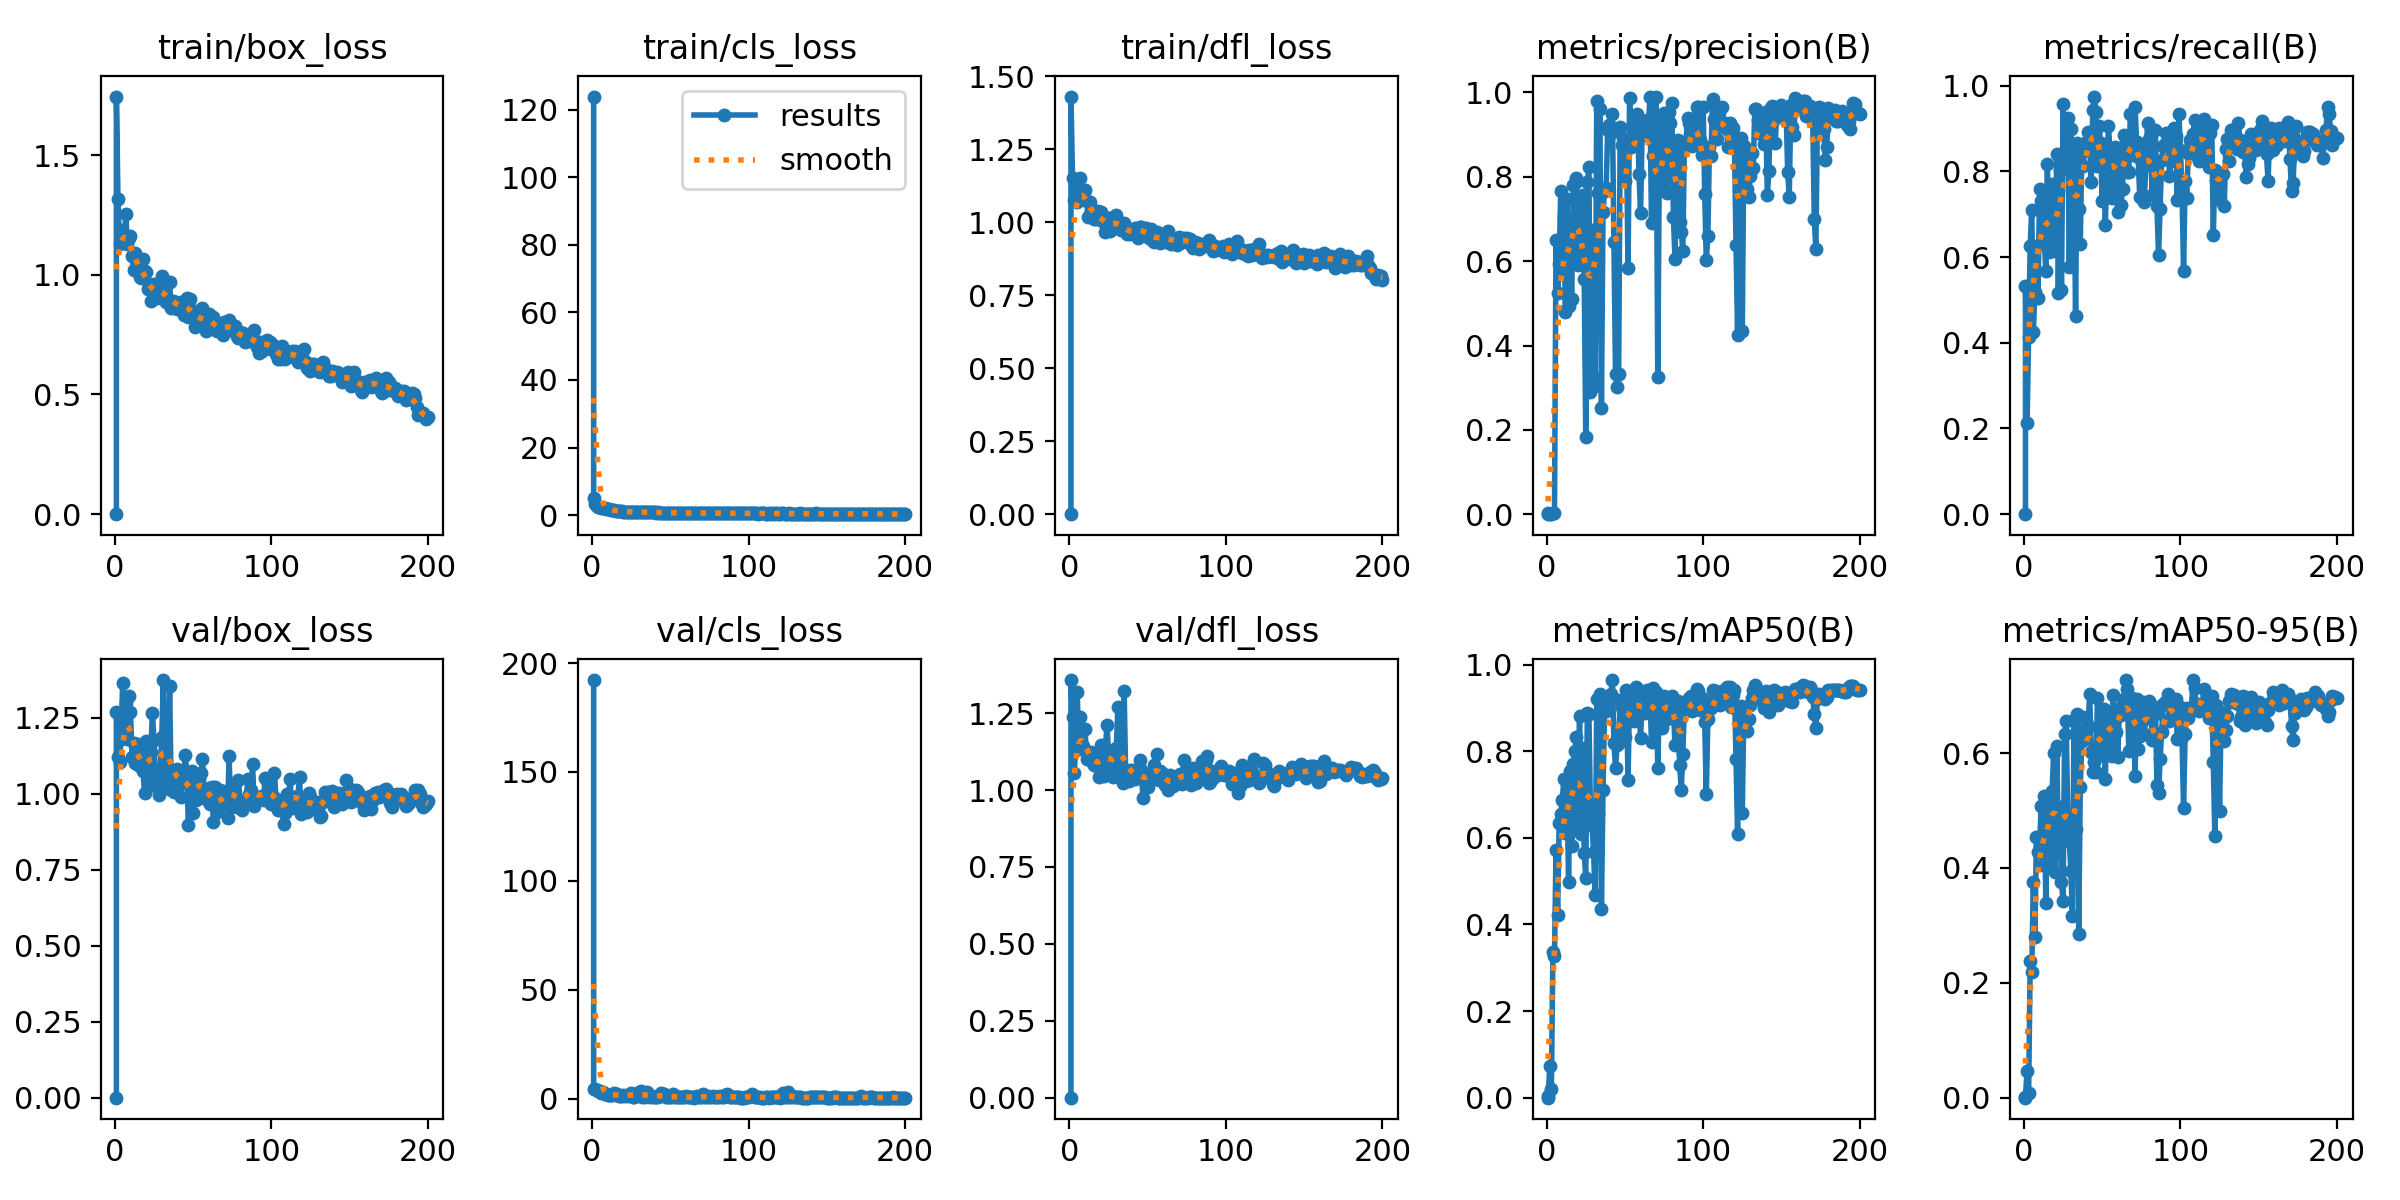

The table this chart was drawn from, first rows:
epoch, train/box_loss, train/cls_loss, train/dfl_loss, metrics/precision(B), metrics/recall(B), metrics/mAP50(B), metrics/mAP50-95(B), val/box_loss, val/cls_loss, val/dfl_loss, lr/pg0, lr/pg1, lr/pg2
1, 0, 123.9, 0, 0, 0, 0, 0, 0, 192.2, 0, 0.00025, 0.00025, 0.00025
1, 1.744, 5.017, 1.431, 0.0018, 0.5328, 0.00365, 0.0014, 1.271, 4.575, 1.358, 0.00025, 0.00025, 0.00025
2, 1.316, 3.321, 1.153, 0.00084, 0.2122, 0.07334, 0.04672, 1.12, 4.293, 1.237, 0.0005142, 0.0005142, 0.0005142
3, 1.128, 2.669, 1.077, 0.00138, 0.4131, 0.01962, 0.00801, 1.104, 3.947, 1.055, 0.0007757, 0.0007757, 0.0007757
4, 1.187, 2.463, 1.107, 0.00212, 0.6268, 0.3374, 0.2376, 1.181, 3.653, 1.129, 0.001035, 0.001035, 0.001035
5, 1.137, 2.281, 1.069, 0.00249, 0.7108, 0.3264, 0.219, 1.365, 3.744, 1.321, 0.001291, 0.001291, 0.001291
6, 1.149, 2.166, 1.09, 0.6501, 0.4246, 0.5714, 0.376, 1.197, 2.592, 1.134, 0.001545, 0.001545, 0.001545
7, 1.252, 2.116, 1.151, 0.5247, 0.5177, 0.422, 0.2791, 1.299, 2.994, 1.239, 0.001618, 0.001618, 0.001618
8, 1.127, 2.039, 1.098, 0.5924, 0.6258, 0.6337, 0.4531, 1.18, 2.019, 1.141, 0.001609, 0.001609, 0.001609
9, 1.155, 1.883, 1.105, 0.7653, 0.5049, 0.6556, 0.4286, 1.322, 1.99, 1.143, 0.001601, 0.001601, 0.001601
10, 1.16, 1.835, 1.109, 0.57, 0.7584, 0.6869, 0.4364, 1.27, 1.855, 1.198, 0.001593, 0.001593, 0.001593
11, 1.077, 1.727, 1.073, 0.7067, 0.7308, 0.7359, 0.5084, 1.123, 1.642, 1.101, 0.001584, 0.001584, 0.001584
12, 1.018, 1.488, 1.018, 0.4803, 0.7046, 0.6106, 0.4047, 1.166, 1.751, 1.117, 0.001576, 0.001576, 0.001576
13, 1.09, 1.449, 1.069, 0.7484, 0.641, 0.7331, 0.5254, 1.102, 1.588, 1.096, 0.001568, 0.001568, 0.001568
14, 1.057, 1.403, 1.04, 0.4935, 0.5669, 0.499, 0.3394, 1.164, 2.511, 1.124, 0.00156, 0.00156, 0.00156
15, 1.051, 1.307, 1.034, 0.6212, 0.8162, 0.7541, 0.5192, 1.096, 1.51, 1.088, 0.001551, 0.001551, 0.001551
16, 0.9891, 1.202, 1.012, 0.5091, 0.6127, 0.5819, 0.403, 1.117, 2.106, 1.082, 0.001543, 0.001543, 0.001543
17, 0.9852, 1.195, 1.01, 0.78, 0.6966, 0.7702, 0.5187, 1.128, 1.427, 1.098, 0.001535, 0.001535, 0.001535
18, 1.067, 1.21, 1.038, 0.7843, 0.7711, 0.8009, 0.5344, 1.075, 1.305, 1.074, 0.001527, 0.001527, 0.001527
19, 1.017, 1.135, 1.021, 0.7979, 0.6197, 0.832, 0.6008, 1.002, 1.269, 1.044, 0.001519, 0.001519, 0.001519
20, 1.011, 1.038, 1.034, 0.5902, 0.6129, 0.6175, 0.3928, 1.173, 1.808, 1.147, 0.00151, 0.00151, 0.00151
21, 0.9418, 1.029, 1.006, 0.7478, 0.8393, 0.8816, 0.6126, 1.085, 1.08, 1.074, 0.001502, 0.001502, 0.001502
22, 0.9596, 0.9367, 1.003, 0.6424, 0.5171, 0.6086, 0.4328, 1.024, 1.95, 1.047, 0.001494, 0.001494, 0.001494
23, 0.8905, 0.9929, 0.965, 0.7569, 0.8026, 0.8066, 0.5058, 1.139, 1.141, 1.134, 0.001486, 0.001486, 0.001486
24, 0.9377, 1.028, 1, 0.5581, 0.5224, 0.5643, 0.3762, 1.266, 2.417, 1.212, 0.001477, 0.001477, 0.001477
25, 0.9606, 0.9566, 1.016, 0.1827, 0.9558, 0.5076, 0.343, 1.178, 2.465, 1.123, 0.001469, 0.001469, 0.001469
26, 0.9016, 0.9176, 0.9715, 0.7868, 0.8306, 0.8883, 0.6331, 1.036, 0.8908, 1.054, 0.001461, 0.001461, 0.001461
27, 0.9274, 0.8817, 0.987, 0.8225, 0.8383, 0.8861, 0.6551, 1.048, 0.8474, 1.067, 0.001453, 0.001453, 0.001453
28, 0.9424, 0.9154, 1.019, 0.2899, 0.9245, 0.6537, 0.4883, 0.997, 2.385, 1.042, 0.001444, 0.001444, 0.001444
29, 0.9035, 0.8592, 0.986, 0.6744, 0.5768, 0.6296, 0.4478, 1.082, 2.055, 1.058, 0.001436, 0.001436, 0.001436
30, 0.9965, 0.9846, 1.024, 0.3243, 0.8989, 0.5664, 0.3948, 1.188, 2.943, 1.138, 0.001428, 0.001428, 0.001428
31, 0.9286, 0.8566, 0.9927, 0.3029, 0.7536, 0.4678, 0.3171, 1.375, 3.463, 1.27, 0.001419, 0.001419, 0.001419
32, 0.9022, 0.8457, 0.9898, 0.9797, 0.812, 0.92, 0.6578, 1.062, 0.7292, 1.082, 0.001411, 0.001411, 0.001411
33, 0.8861, 0.8658, 0.9743, 0.7626, 0.4615, 0.6559, 0.4685, 1.109, 2.083, 1.068, 0.001403, 0.001403, 0.001403
34, 0.8884, 0.8321, 0.9892, 0.9616, 0.8654, 0.9319, 0.6685, 1.025, 0.6453, 1.024, 0.001395, 0.001395, 0.001395
35, 0.9698, 0.9254, 0.9977, 0.2518, 0.7123, 0.4346, 0.2843, 1.355, 3.059, 1.321, 0.001386, 0.001386, 0.001386
36, 0.8605, 0.8069, 0.9653, 0.7161, 0.6295, 0.71, 0.5418, 1.013, 1.816, 1.037, 0.001378, 0.001378, 0.001378
37, 0.8912, 0.8035, 0.9612, 0.7672, 0.8504, 0.8935, 0.6203, 1.047, 0.9922, 1.046, 0.00137, 0.00137, 0.00137
38, 0.8717, 0.7673, 0.9747, 0.7735, 0.8134, 0.8919, 0.6624, 1.006, 1.058, 1.028, 0.001362, 0.001362, 0.001362
39, 0.8858, 0.7748, 0.9596, 0.9104, 0.8658, 0.9135, 0.6394, 1.06, 0.6493, 1.065, 0.001353, 0.001353, 0.001353
40, 0.8568, 0.7862, 0.965, 0.923, 0.8504, 0.9194, 0.6511, 1.082, 0.6959, 1.064, 0.001345, 0.001345, 0.001345
41, 0.8819, 0.7357, 0.9676, 0.9042, 0.8909, 0.9318, 0.6449, 1.069, 0.6719, 1.059, 0.001337, 0.001337, 0.001337
42, 0.8843, 0.8268, 0.9805, 0.9499, 0.8622, 0.9645, 0.7032, 0.9912, 0.603, 1.037, 0.001329, 0.001329, 0.001329
43, 0.8635, 0.7182, 0.9708, 0.6448, 0.7749, 0.8199, 0.6013, 1.036, 1.448, 1.047, 0.00132, 0.00132, 0.00132
44, 0.8323, 0.7331, 0.9465, 0.3325, 0.943, 0.7609, 0.567, 1.043, 2.534, 1.056, 0.001312, 0.001312, 0.001312
45, 0.8682, 0.6913, 0.9835, 0.3026, 0.9744, 0.8151, 0.5847, 1.129, 2.277, 1.097, 0.001304, 0.001304, 0.001304
46, 0.9022, 0.6862, 0.9822, 0.3329, 0.9373, 0.819, 0.567, 1.07, 2.104, 1.065, 0.001296, 0.001296, 0.001296
47, 0.8238, 0.6317, 0.96, 0.9173, 0.812, 0.9174, 0.6969, 0.8968, 0.7733, 0.973, 0.001287, 0.001287, 0.001287
48, 0.8991, 0.6955, 0.9771, 0.8764, 0.9045, 0.9024, 0.6086, 1.048, 0.661, 1.04, 0.001279, 0.001279, 0.001279
49, 0.8516, 0.6933, 0.9815, 0.8923, 0.8662, 0.8919, 0.6505, 1.077, 0.7121, 1.054, 0.001271, 0.001271, 0.001271
50, 0.8485, 0.7401, 0.9587, 0.7894, 0.7302, 0.8325, 0.5966, 0.9379, 0.9987, 1.01, 0.001263, 0.001263, 0.001263
51, 0.7829, 0.7192, 0.945, 0.885, 0.8431, 0.9414, 0.6761, 1.016, 0.6765, 1.047, 0.001254, 0.001254, 0.001254
52, 0.8423, 0.6987, 0.9759, 0.5835, 0.6752, 0.7337, 0.5548, 0.9787, 2.076, 1.05, 0.001246, 0.001246, 0.001246
53, 0.8167, 0.6743, 0.9385, 0.9877, 0.8048, 0.9371, 0.6719, 1.013, 0.6362, 1.055, 0.001238, 0.001238, 0.001238
54, 0.7979, 0.6599, 0.9325, 0.8708, 0.9057, 0.9202, 0.6512, 1.05, 0.7638, 1.081, 0.00123, 0.00123, 0.00123
55, 0.7937, 0.6678, 0.9397, 0.9256, 0.8462, 0.9249, 0.658, 1.067, 0.7138, 1.07, 0.001221, 0.001221, 0.001221
56, 0.8613, 0.6883, 0.9657, 0.8866, 0.7379, 0.8701, 0.5947, 1.115, 0.7973, 1.119, 0.001213, 0.001213, 0.001213
57, 0.8347, 0.6659, 0.9443, 0.9429, 0.8433, 0.948, 0.701, 0.9922, 0.625, 1.034, 0.001205, 0.001205, 0.001205
58, 0.763, 0.6086, 0.9287, 0.9498, 0.8561, 0.9444, 0.6619, 0.9846, 0.61, 1.061, 0.001197, 0.001197, 0.001197
59, 0.835, 0.6433, 0.9588, 0.8061, 0.838, 0.9059, 0.6363, 1.009, 0.8351, 1.057, 0.001188, 0.001188, 0.001188
... 141 more rows
